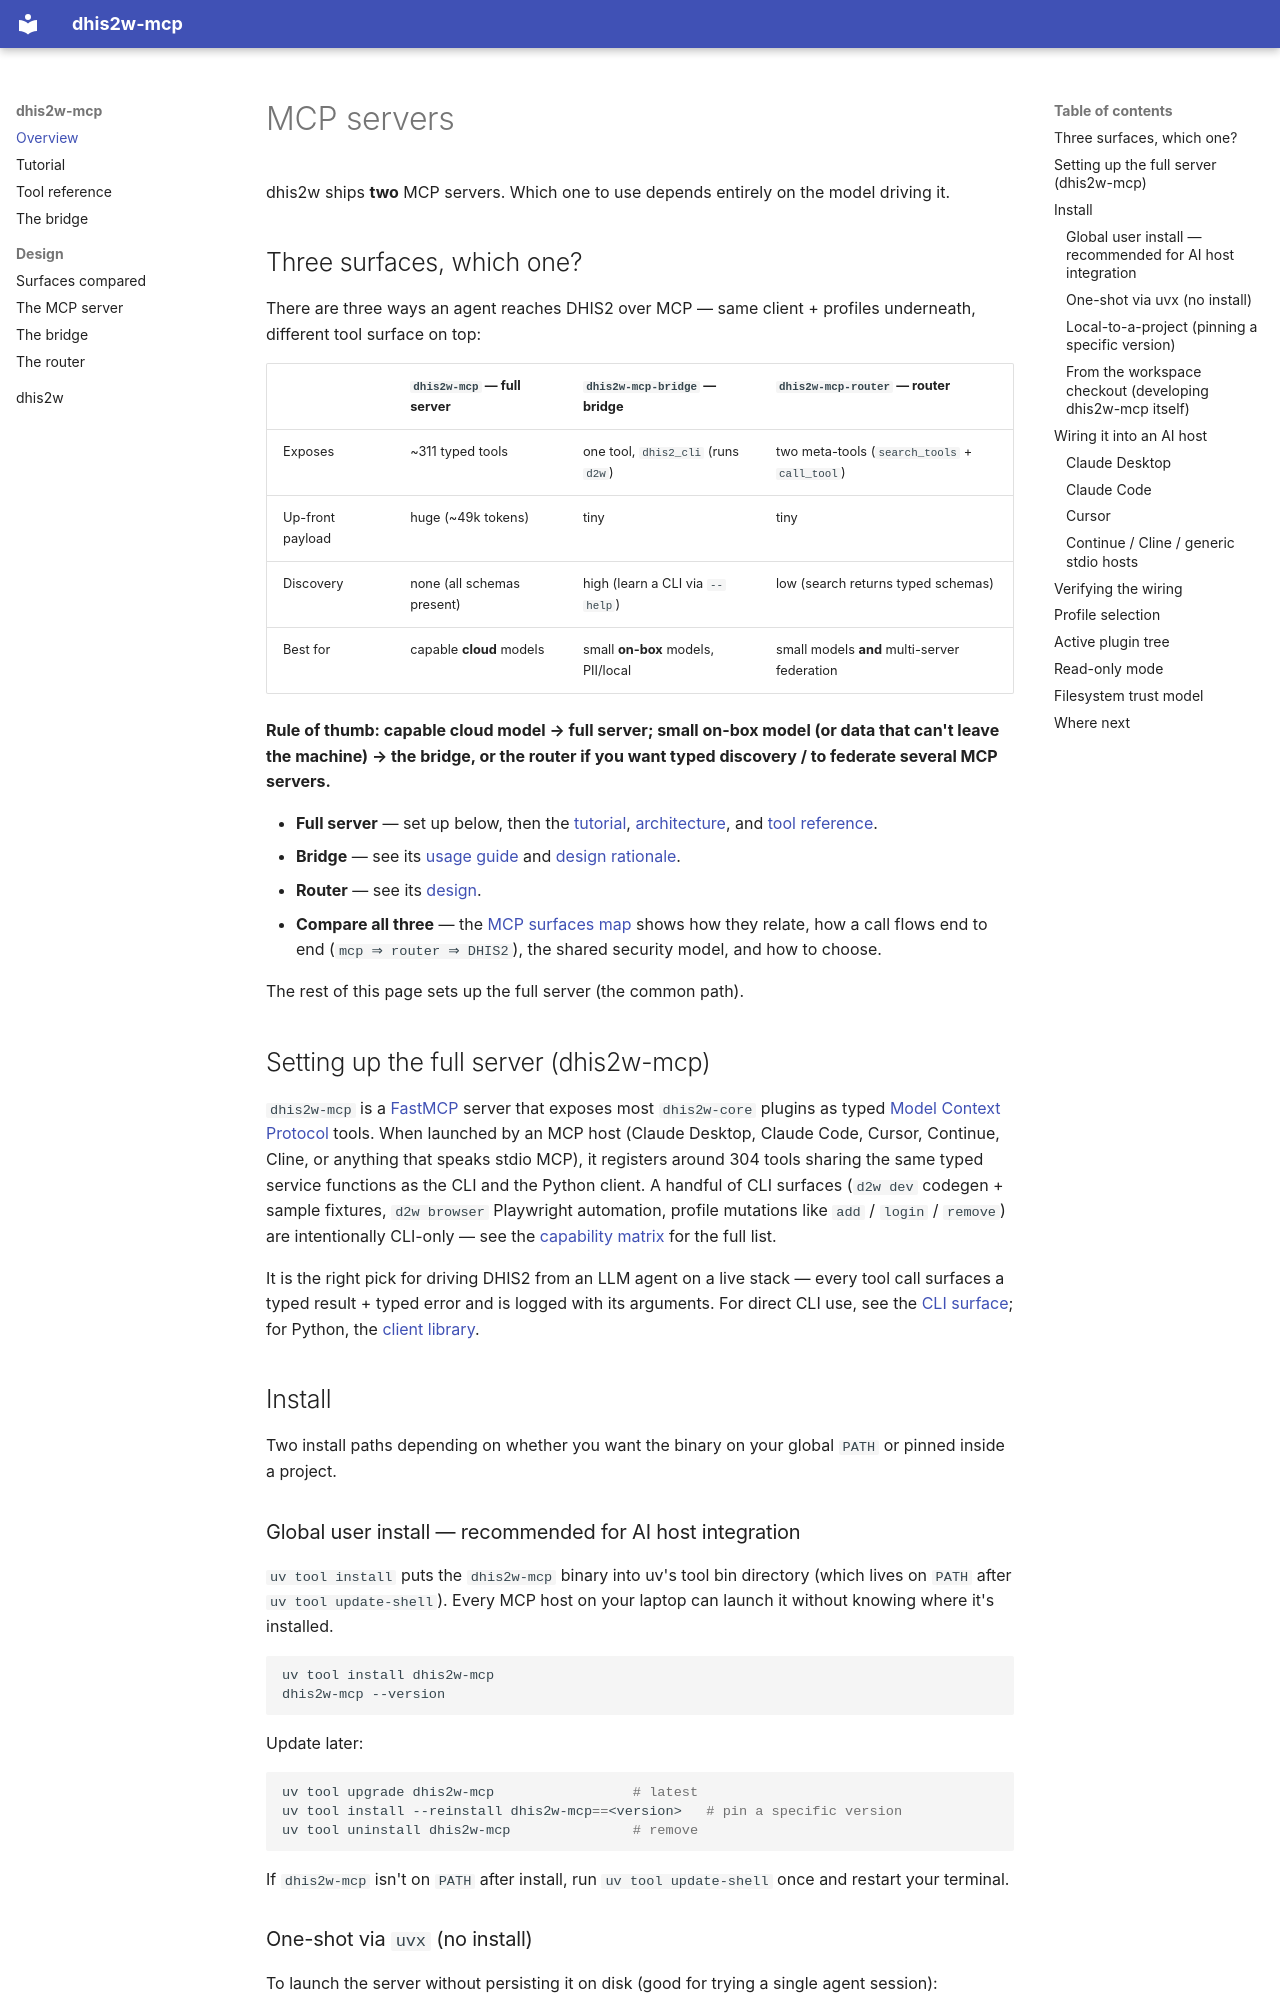

repository: winterop-com/dhis2w-mcp · page: index.html · generator: mkdocs

# MCP servers

dhis2w ships **two** MCP servers. Which one to use depends entirely on the model driving it.

## Three surfaces, which one?

There are three ways an agent reaches DHIS2 over MCP — same client + profiles underneath, different
tool surface on top:

| | `dhis2w-mcp` — full server | `dhis2w-mcp-bridge` — bridge | `dhis2w-mcp-router` — router |
| --- | --- | --- | --- |
| Exposes | ~311 typed tools | one tool, `dhis2_cli` (runs `d2w`) | two meta-tools (`search_tools` + `call_tool`) |
| Up-front payload | huge (~49k tokens) | tiny | tiny |
| Discovery | none (all schemas present) | high (learn a CLI via `--help`) | low (search returns typed schemas) |
| Best for | capable **cloud** models | small **on-box** models, PII/local | small models **and** multi-server federation |

**Rule of thumb: capable cloud model → full server; small on-box model (or data that can't leave the
machine) → the bridge, or the router if you want typed discovery / to federate several MCP servers.**

- **Full server** — set up below, then the [tutorial](tutorial.md), [architecture](architecture/mcp.md), and [tool reference](tool-reference.md).
- **Bridge** — see its [usage guide](bridge.md) and [design rationale](architecture/mcp-bridge.md).
- **Router** — see its [design](architecture/mcp-router.md).
- **Compare all three** — the [MCP surfaces map](architecture/mcp-surfaces.md) shows how they relate, how a call flows end to end (`mcp ⇒ router ⇒ DHIS2`), the shared security model, and how to choose.

The rest of this page sets up the full server (the common path).

## Setting up the full server (dhis2w-mcp)

`dhis2w-mcp` is a [FastMCP](https://github.com/jlowin/fastmcp) server that exposes most `dhis2w-core` plugins as typed [Model Context Protocol](https://modelcontextprotocol.io/) tools. When launched by an MCP host (Claude Desktop, Claude Code, Cursor, Continue, Cline, or anything that speaks stdio MCP), it registers around 304 tools sharing the same typed service functions as the CLI and the Python client. A handful of CLI surfaces (`d2w dev` codegen + sample fixtures, `d2w browser` Playwright automation, profile mutations like `add` / `login` / `remove`) are intentionally CLI-only — see the [capability matrix](https://winterop-com.github.io/dhis2w/#capability-matrix) for the full list.

It is the right pick for driving DHIS2 from an LLM agent on a live stack — every tool call surfaces a typed result + typed error and is logged with its arguments. For direct CLI use, see the [CLI surface](https://winterop-com.github.io/dhis2w/cli/); for Python, the [client library](https://winterop-com.github.io/dhis2w/client/).

## Install

Two install paths depending on whether you want the binary on your global `PATH` or pinned inside a project.
